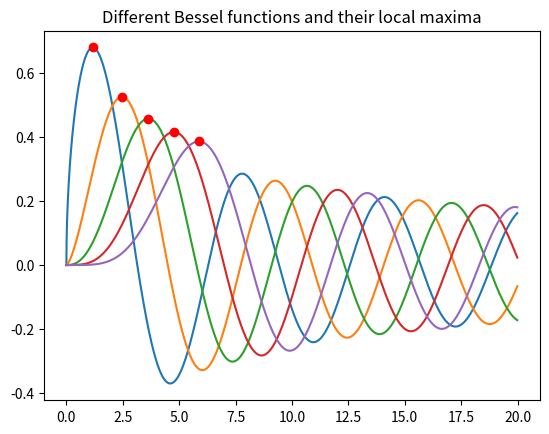

This chart was generated by the following Python code:
from scipy import optimize, special
from numpy import *
from matplotlib import pyplot as pb 
 
x = arange(0,20,0.01)
 
for k in arange(0.5,5.5):
     y = special.jv(k,x)
     pb.plot(x,y)
     f = lambda x: -special.jv(k,x)
     x_max = optimize.fminbound(f,0,6)
     pb.plot([x_max], [special.jv(k,x_max)],'ro')
     pb.title('Different Bessel functions and their local maxima')
     pb.savefig('myplot.png')
pb.show()